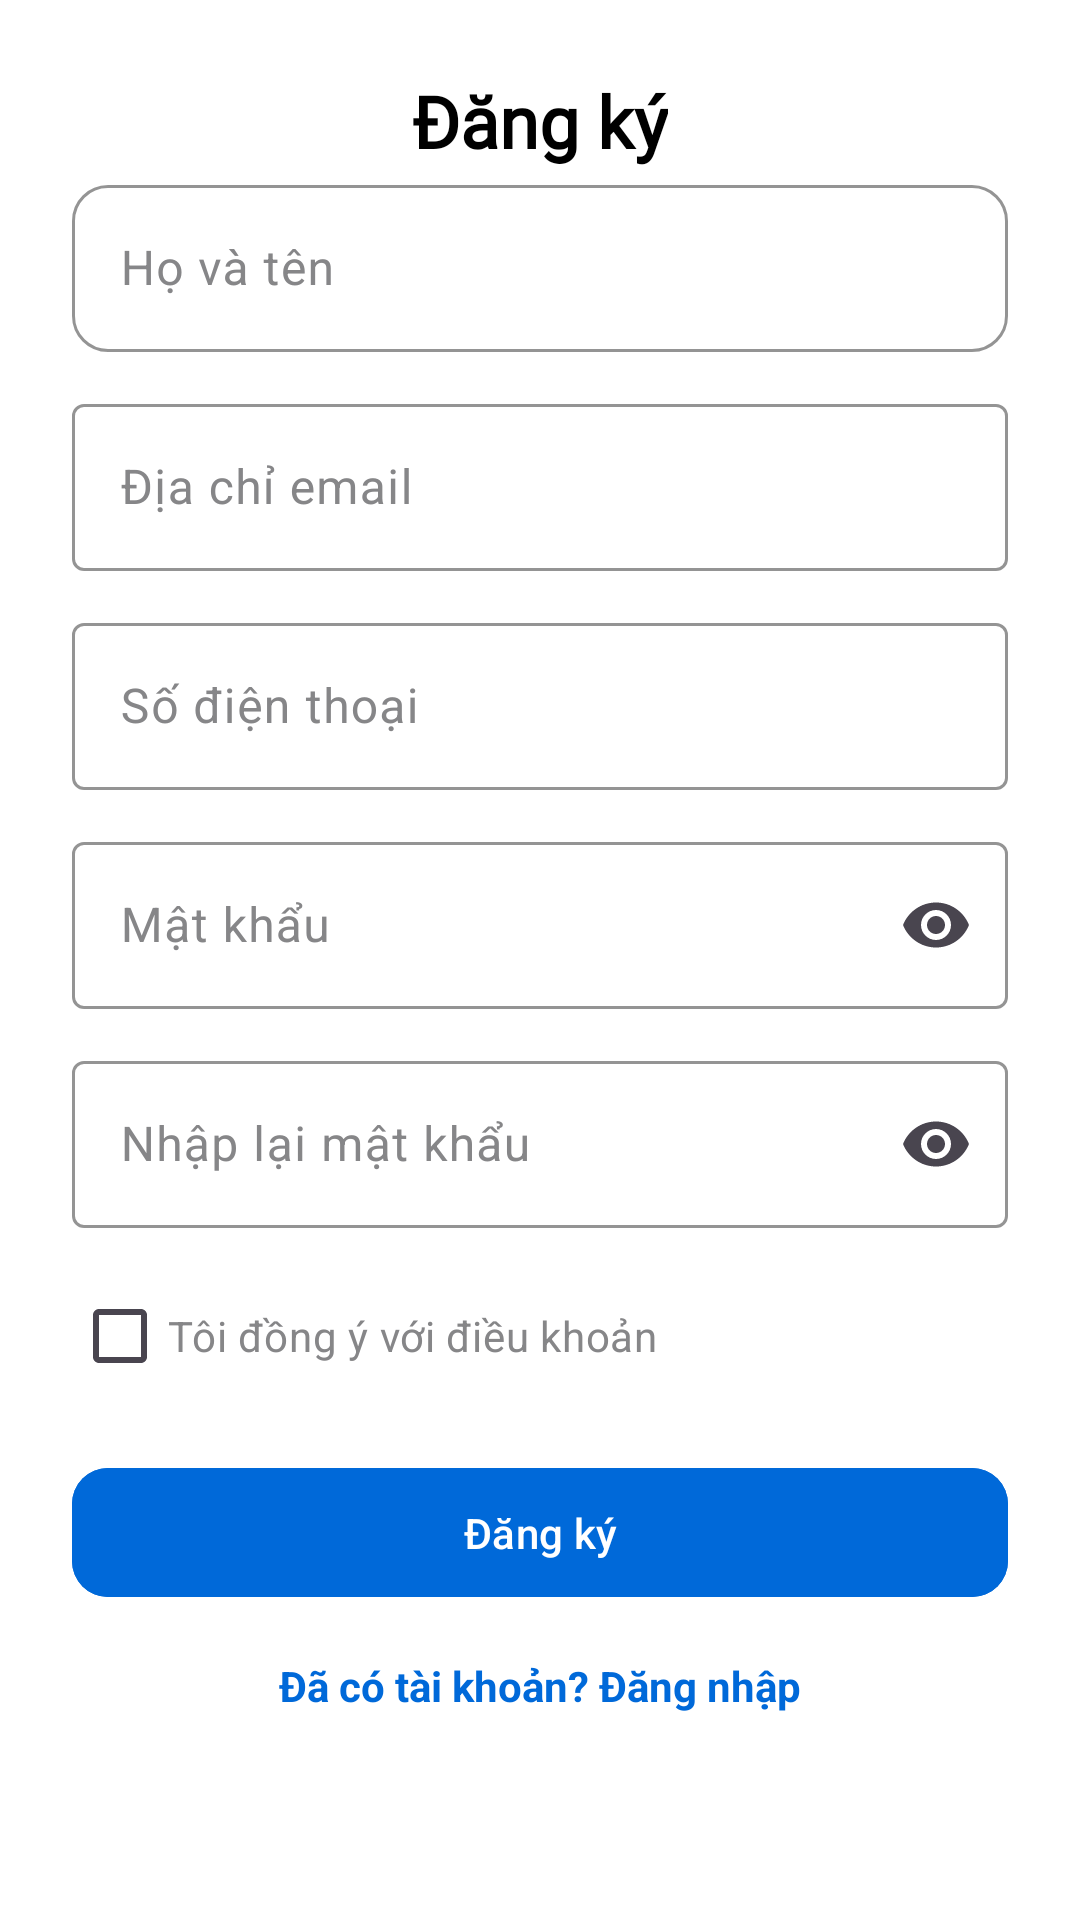

This screen was rendered from an Android layout file. Write that file and the resources it references.
<!-- AndroidManifest.xml: application theme Theme.TourNest -->
<!-- res/layout/activity_register.xml -->
<?xml version="1.0" encoding="utf-8"?>
<androidx.constraintlayout.widget.ConstraintLayout
    xmlns:android="http://schemas.android.com/apk/res/android"
    xmlns:app="http://schemas.android.com/apk/res-auto"
    xmlns:tools="http://schemas.android.com/tools"
    android:layout_width="match_parent"
    android:layout_height="match_parent"
    android:padding="24dp"
    android:background="@color/white"
    tools:context=".activity.auth.RegisterActivity">

    
    <TextView
        android:id="@+id/tvTitle"
        android:layout_width="wrap_content"
        android:layout_height="wrap_content"
        android:text="Đăng ký"
        android:textSize="24sp"
        android:textColor="@color/black"
        android:textStyle="bold"
        android:fontFamily="@font/gilroy_semibold"
        app:layout_constraintTop_toTopOf="parent"
        app:layout_constraintStart_toStartOf="parent"
        app:layout_constraintEnd_toEndOf="parent"
        android:layout_marginBottom="16dp"/>

    
    <com.google.android.material.textfield.TextInputLayout
        android:id="@+id/layoutFullName"
        android:layout_width="0dp"
        android:layout_height="wrap_content"
        android:textColorHint="@color/grey_btn"
        app:boxStrokeColor="@color/blue"
        app:boxCornerRadiusTopStart="12dp"
        app:boxCornerRadiusTopEnd="12dp"
        app:boxCornerRadiusBottomStart="12dp"
        app:boxCornerRadiusBottomEnd="12dp"
        app:layout_constraintTop_toBottomOf="@id/tvTitle"
        app:layout_constraintStart_toStartOf="parent"
        app:layout_constraintEnd_toEndOf="parent">

        <com.google.android.material.textfield.TextInputEditText
            android:id="@+id/edtFullName"
            android:layout_width="match_parent"
            android:layout_height="wrap_content"
            android:hint="Họ và tên"
            android:inputType="textPersonName"
            android:textColor="@color/black"/>
    </com.google.android.material.textfield.TextInputLayout>

    
    <com.google.android.material.textfield.TextInputLayout
        android:id="@+id/layoutEmail"
        android:layout_width="0dp"
        android:layout_height="wrap_content"
        android:layout_marginTop="12dp"
        android:textColorHint="@color/grey_btn"
        app:boxStrokeColor="@color/blue"
        app:layout_constraintTop_toBottomOf="@id/layoutFullName"
        app:layout_constraintStart_toStartOf="parent"
        app:layout_constraintEnd_toEndOf="parent">

        <com.google.android.material.textfield.TextInputEditText
            android:id="@+id/edtEmail"
            android:layout_width="match_parent"
            android:layout_height="wrap_content"
            android:hint="Địa chỉ email"
            android:inputType="textEmailAddress"
            android:textColor="@color/black"/>
    </com.google.android.material.textfield.TextInputLayout>

    
    <com.google.android.material.textfield.TextInputLayout
        android:id="@+id/layoutPhone"
        android:layout_width="0dp"
        android:layout_height="wrap_content"
        android:layout_marginTop="12dp"
        android:textColorHint="@color/grey_btn"
        app:boxStrokeColor="@color/blue"
        app:layout_constraintTop_toBottomOf="@id/layoutEmail"
        app:layout_constraintStart_toStartOf="parent"
        app:layout_constraintEnd_toEndOf="parent">

        <com.google.android.material.textfield.TextInputEditText
            android:id="@+id/edtPhone"
            android:layout_width="match_parent"
            android:layout_height="wrap_content"
            android:hint="Số điện thoại"
            android:inputType="phone"
            android:textColor="@color/black"/>
    </com.google.android.material.textfield.TextInputLayout>

    
    <com.google.android.material.textfield.TextInputLayout
        android:id="@+id/layoutPassword"
        android:layout_width="0dp"
        android:layout_height="wrap_content"
        android:layout_marginTop="12dp"
        android:textColorHint="@color/grey_btn"
        app:boxStrokeColor="@color/blue"
        app:endIconMode="password_toggle"
        app:layout_constraintTop_toBottomOf="@id/layoutPhone"
        app:layout_constraintStart_toStartOf="parent"
        app:layout_constraintEnd_toEndOf="parent">

        <com.google.android.material.textfield.TextInputEditText
            android:id="@+id/edtPassword"
            android:layout_width="match_parent"
            android:layout_height="wrap_content"
            android:hint="Mật khẩu"
            android:inputType="textPassword"
            android:textColor="@color/black"/>
    </com.google.android.material.textfield.TextInputLayout>

    
    <com.google.android.material.textfield.TextInputLayout
        android:id="@+id/layoutConfirmPassword"
        android:layout_width="0dp"
        android:layout_height="wrap_content"
        android:layout_marginTop="12dp"
        android:textColorHint="@color/grey_btn"
        app:boxStrokeColor="@color/blue"
        app:endIconMode="password_toggle"
        app:layout_constraintTop_toBottomOf="@id/layoutPassword"
        app:layout_constraintStart_toStartOf="parent"
        app:layout_constraintEnd_toEndOf="parent">

        <com.google.android.material.textfield.TextInputEditText
            android:id="@+id/edtConfirmPassword"
            android:layout_width="match_parent"
            android:layout_height="wrap_content"
            android:hint="Nhập lại mật khẩu"
            android:inputType="textPassword"
            android:textColor="@color/black"/>
    </com.google.android.material.textfield.TextInputLayout>

    
    <CheckBox
        android:id="@+id/chkAgree"
        android:layout_width="wrap_content"
        android:layout_height="wrap_content"
        android:text="Tôi đồng ý với điều khoản"
        android:textColor="@color/grey_btn"
        android:textColorHint="@color/grey_btn"
        app:layout_constraintTop_toBottomOf="@id/layoutConfirmPassword"
        app:layout_constraintStart_toStartOf="parent"
        android:layout_marginTop="12dp"/>

    
    <com.google.android.material.button.MaterialButton
        android:id="@+id/btnRegister"
        android:layout_width="0dp"
        android:layout_height="wrap_content"
        android:text="Đăng ký"
        android:textAllCaps="false"
        android:backgroundTint="@color/blue"
        android:textColor="@android:color/white"
        android:padding="12dp"
        app:cornerRadius="12dp"
        app:layout_constraintTop_toBottomOf="@id/chkAgree"
        app:layout_constraintStart_toStartOf="parent"
        app:layout_constraintEnd_toEndOf="parent"
        android:layout_marginTop="16dp"
        android:elevation="4dp"/>

    
    <TextView
        android:id="@+id/tvLogin"
        android:layout_width="wrap_content"
        android:layout_height="wrap_content"
        android:text="Đã có tài khoản? Đăng nhập"
        android:textColor="@color/blue"
        android:textStyle="bold"
        android:textSize="14sp"
        app:layout_constraintTop_toBottomOf="@id/btnRegister"
        app:layout_constraintStart_toStartOf="parent"
        app:layout_constraintEnd_toEndOf="parent"
        android:layout_marginTop="16dp"/>
</androidx.constraintlayout.widget.ConstraintLayout>
<!-- resources referenced by this layout -->
<resources>
  <color name="black">#FF000000</color>
  <color name="blue">#0069D9</color>
  <color name="grey_btn">#868688</color>
  <color name="white">#FFFFFF</color>
  <style name="Theme.TourNest" parent="Base.Theme.TourNest">
          <item name="android:windowTranslucentStatus">true</item>
  
      </style>
  <style name="Base.Theme.TourNest" parent="Theme.Material3.DayNight.NoActionBar">
          
          
      </style>
</resources>
